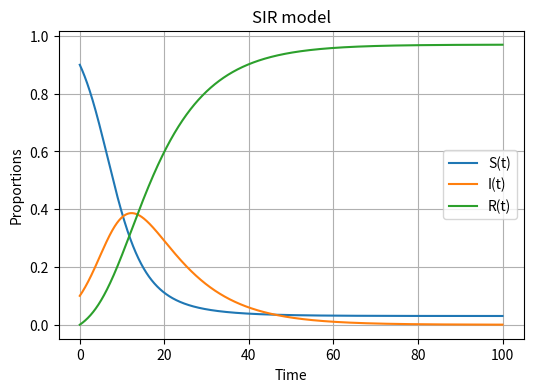

This figure's Python source:
# -*- coding: utf-8 -*-
"""
Created on Thu Mar 26 20:54:29 2020

[redacted]


## Content  
1. Simple Epidemics spreaing: Susceptible-Infected model on a network (viral spreading)
2. Epidemics spreaing: Susceptible-Infected-Recovered model


## Spreading on networks 


The main resources on spreading on networks can be found in [1].
We start with the simplest class of spreading, viral spreading on a network. This is a similar process to what you might observe in the case of rumor or inovation spreading in a social network. At each step, the "healthy" 
neighbors of any of the infectious nodes gets infected with fixed probability beta.

The SIR model is one of the simplest compartmental models 
(population), and many models are derivations of this basic form. 
The model consists of three parts or compartments – S for the number susceptible, I for the number of infectious, and R for the number recovered (or immune). This model is reasonably predictive for infectious diseases which are transmitted from human to human, 
and where recovery confers lasting resistance, such as measles, mumps and rubella. 
The SIR model is described by differential equations which we simulate below. 

[1] Spreading in networks, Vespigniani, et al. https://arxiv.org/abs/1408.2701


"""


import numpy as np
import matplotlib.pyplot as plt 
from matplotlib.colors import LinearSegmentedColormap
import scipy.integrate


def SIR_model(n,t,beta,mu):
    '''
    input: 
        n is total number of people
        t is time 
        beta is probability of getting sick 
        mu is probability of getting recovered
    '''
    S,I,R=n
    dS_dt=-beta*S*I
    dI_dt=beta*S*I-mu*I
    dR_dt=mu*I
    return([dS_dt,dI_dt,dR_dt])

S0=0.9
I0=0.1
R0=0.0
beta=0.35
mu=0.1

t=np.linspace(0,100,10000)

solution=scipy.integrate.odeint(SIR_model,[S0,I0,R0],t,args=(beta,mu))
solution=np.array(solution)

plt.figure(figsize=[6,4])
plt.plot(t,solution[:,0],label="S(t)")
plt.plot(t,solution[:,1],label="I(t)")
plt.plot(t,solution[:,2],label="R(t)")
plt.grid()
plt.legend()
plt.xlabel("Time")
plt.ylabel("Proportions")
plt.title("SIR model")
plt.show()


